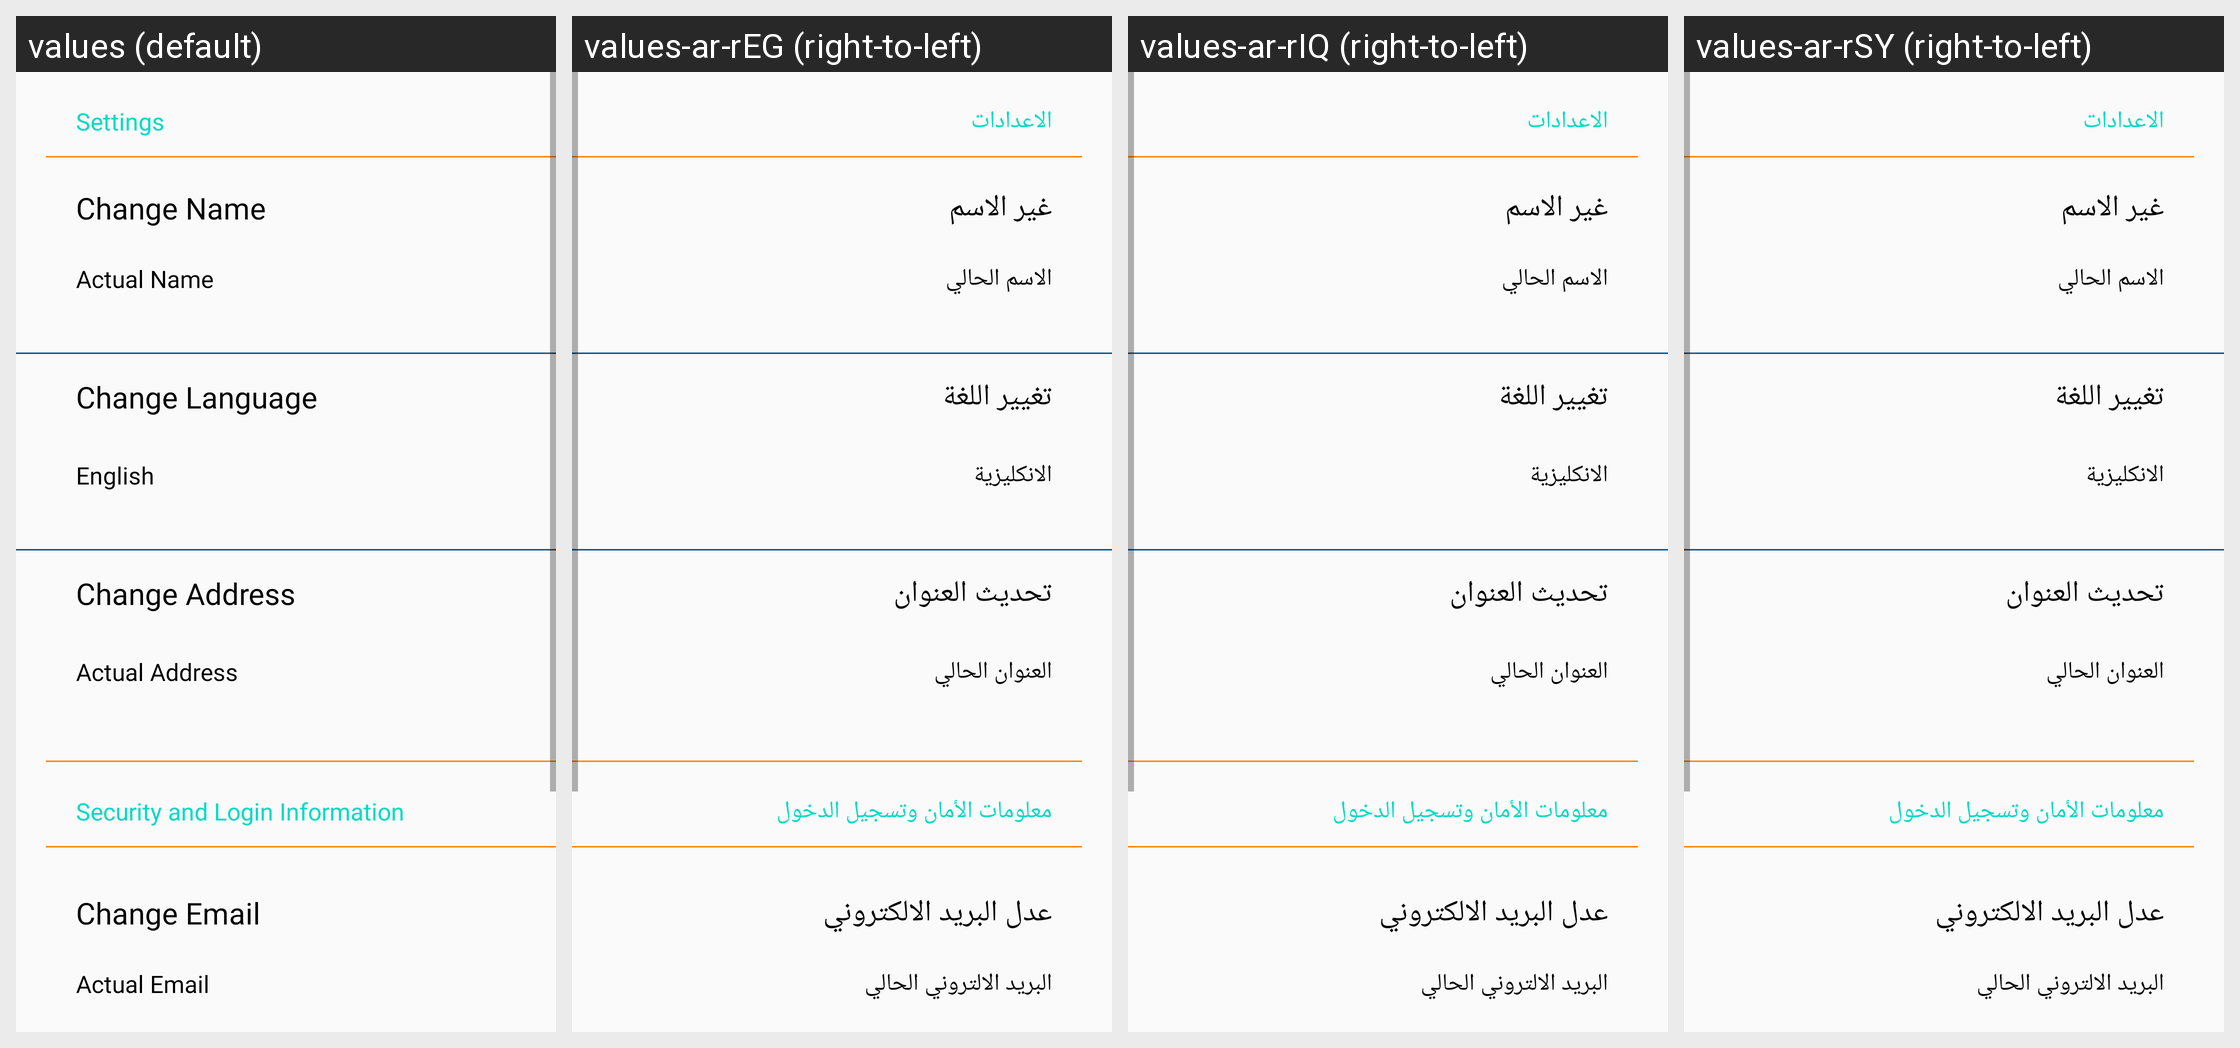

For this localized Android screen grid, give each drawn string resource with its value in every locale shown.
Android screen res/layout/fragment_market_setting.xml rendered under 4 locales, left to right: values (default), values-ar-rEG (right-to-left), values-ar-rIQ (right-to-left), values-ar-rSY (right-to-left). Device: Nexus 5 (rendered at 1080×1920; each locale shown at half size, 540×960, under a caption strip naming it); theme AppTheme.
Other locales in the repository, not shown: values-ar-rJO, values-ar-rLB, values-ar-rQA, values-ar-rSA, values-de-rDE, values-tr-rTR.
Strings drawn on this screen, with the default value and each locale's value (text and hints the layout hard-codes, and strings that could not be matched under every locale, appear in the picture but are not listed):

action_settings
  values: Settings
  values-ar-rEG: الاعدادات
  values-ar-rIQ: الاعدادات
  values-ar-rSY: الاعدادات

change_name
  values: Change Name
  values-ar-rEG: غير الاسم
  values-ar-rIQ: غير الاسم
  values-ar-rSY: غير الاسم

actual_name
  values: Actual Name
  values-ar-rEG: الاسم الحالي
  values-ar-rIQ: الاسم الحالي
  values-ar-rSY: الاسم الحالي

menu_change_language
  values: Change Language
  values-ar-rEG: تغيير اللغة
  values-ar-rIQ: تغيير اللغة
  values-ar-rSY: تغيير اللغة

english
  values: English
  values-ar-rEG: الانكليزية
  values-ar-rIQ: الانكليزية
  values-ar-rSY: الانكليزية

change_adress
  values: Change Address
  values-ar-rEG: تحديث العنوان
  values-ar-rIQ: تحديث العنوان
  values-ar-rSY: تحديث العنوان

actual_address
  values: Actual Address
  values-ar-rEG: العنوان الحالي
  values-ar-rIQ: العنوان الحالي
  values-ar-rSY: العنوان الحالي

security_and_login_information
  values: Security and Login Information
  values-ar-rEG: معلومات الأمان وتسجيل الدخول
  values-ar-rIQ: معلومات الأمان وتسجيل الدخول
  values-ar-rSY: معلومات الأمان وتسجيل الدخول

change_email
  values: Change Email
  values-ar-rEG: عدل البريد الالكتروني
  values-ar-rIQ: عدل البريد الالكتروني
  values-ar-rSY: عدل البريد الالكتروني

actual_email
  values: Actual Email
  values-ar-rEG: البريد الالتروني الحالي
  values-ar-rIQ: البريد الالتروني الحالي
  values-ar-rSY: البريد الالتروني الحالي
